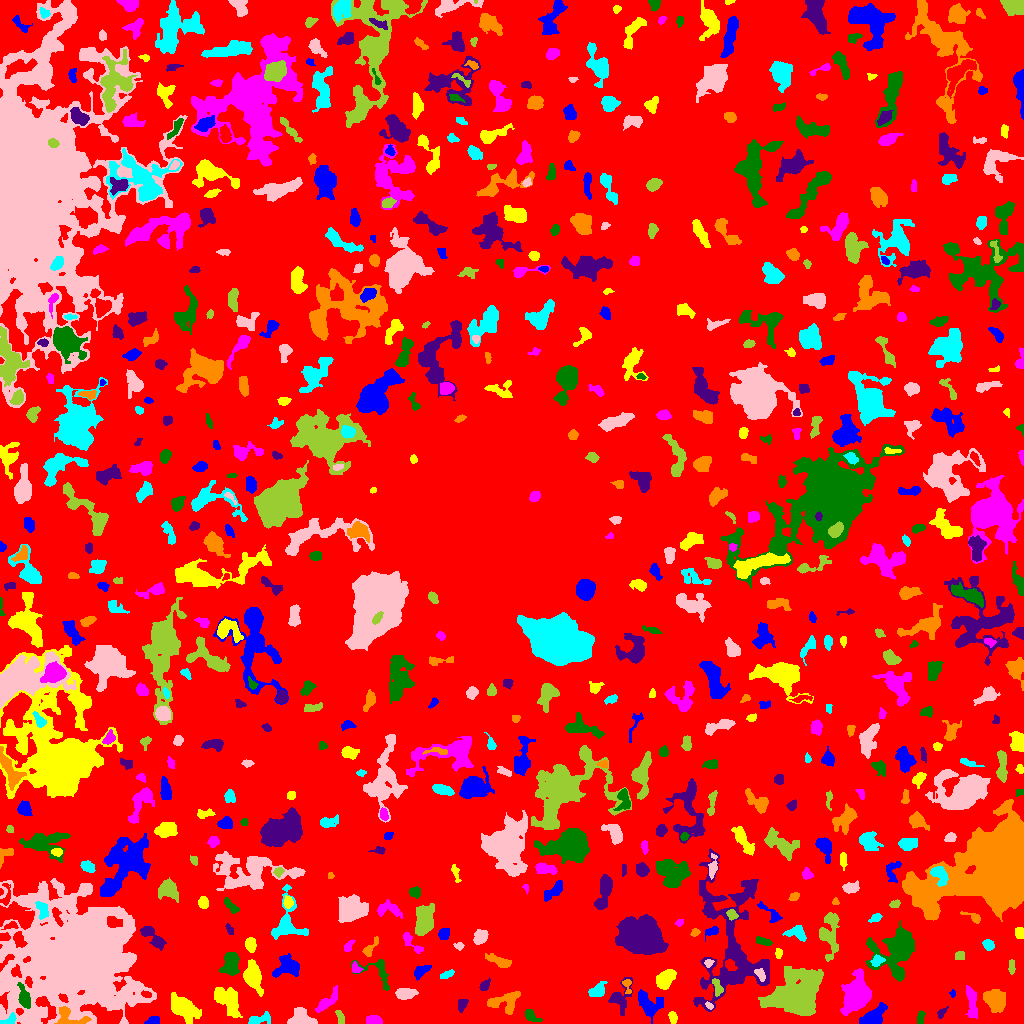

The table this chart was drawn from, first rows:
ID, X, Y, A, B, theta, total_flux, mu_max, mu_median, mu_mean, R_fwhm, R_e, R10, R90, x_start, x_end, y_start, y_end, area, greylevel
0, 517.1, 516.9, 301.1, 294.4, -0.1872, 994601, 9.0, 1.0, 1.431, 59.87, 215.7, 82.03, 355.9, 0, 1023, 0, 1023, 695280, 1.431
1, 152.2, 2.241, 3.399, 1.875, 0.2211, 220.0, 6.0, 2.0, 2.157, 3.29, 2.877, 1.128, 4.951, 144, 159, 0, 7, 102, 5.157
2, 672.6, 6.12, 3, 1.887, -1.243, 175.0, 4.0, 2.0, 1.842, 4.297, 3.09, 1.128, 4.787, 668, 677, 0, 12, 95, 4.842
3, 373.6, 3.01, 3.689, 2.087, -0.05619, 400.0, 6.0, 3.0, 2.941, 5.078, 3.568, 1.382, 5.382, 366, 382, 0, 8, 136, 5.941
4, 530.4, 7.333, 3.877, 2.42, -0.6653, 228.0, 4.0, 2.0, 1.629, 4.754, 3.568, 1.493, 5.698, 525, 542, 2, 14, 140, 6.629
5, 942, 10.52, 3.462, 1.545, 0.9743, 93.0, 3.0, 1.0, 1.208, 2.932, 2.646, 1.128, 4.184, 937, 948, 5, 17, 77, 5.208
6, 68.78, 6.5, 8.472, 4.559, -0.3588, 1093, 9.0, 3.0, 3.782, 5.293, 5.109, 2.034, 8.273, 54, 91, 0, 17, 289, 10.78
7, 9.869, 3.509, 4.229, 2.258, 0.489, 267.0, 4.0, 2.0, 2.405, 5.323, 3.432, 1.382, 5.232, 0, 16, 0, 11, 111, 9.405
8, 302.3, 4.682, 7.575, 4.379, -0.202, 657.0, 7.0, 2.0, 2.053, 3.989, 5.046, 1.784, 8.759, 287, 317, 0, 16, 320, 5.053
9, 339.6, 6.456, 4.011, 1.698, -1.294, 228.0, 4.0, 2.0, 2.327, 4.72, 3.141, 1.262, 4.787, 335, 344, 0, 13, 98, 5.327
10, 554.5, 13.49, 2.898, 2.157, 1.218, 167.0, 4.0, 1.0, 1.653, 3.989, 3.141, 1.262, 5.046, 550, 559, 8, 20, 101, 5.653
11, 648.2, 19.91, 7.397, 5.006, -0.678, 842.0, 5.0, 2.0, 2.039, 6.652, 6.05, 2.326, 9.805, 638, 663, 0, 34, 413, 5.039
12, 183.6, 15.59, 8.518, 4.374, -0.6423, 2435, 9.0, 4.0, 4.348, 9.288, 7.632, 2.932, 11.63, 171, 201, 0, 31, 560, 6.348
13, 971.8, 20.13, 8.794, 2.354, -1.452, 673.0, 5.0, 2.0, 2.387, 6.628, 5.412, 2.034, 8.117, 965, 977, 5, 38, 282, 5.387
14, 920.4, 5.512, 3.403, 1.375, 1.472, 86.0, 2.0, 1.0, 0.9348, 4.514, 2.585, 1.128, 4.184, 917, 925, 0, 13, 92, 4.935
15, 461.8, 18.68, 3.456, 2.207, 1.137, 156.0, 3.0, 1.0, 1.405, 4.107, 3.385, 1.262, 5.109, 458, 468, 11, 24, 111, 4.405
16, 995.3, 23.03, 5.613, 4.583, -1.057, 1977, 10.0, 4.0, 4.685, 8.038, 6.433, 2.585, 10.06, 983, 1005, 11, 34, 422, 6.685
17, 258, 3.622, 6.205, 2.181, 0.2615, 429.0, 8.0, 2.0, 2.357, 3.338, 3.785, 1.262, 6.457, 248, 270, 0, 12, 182, 5.357
18, 708.9, 18.11, 2.195, 1.345, -0.7207, 84.0, 3.0, 2.0, 1.68, 2.932, 2.111, 0.7979, 3.385, 705, 713, 14, 22, 50, 6.68
19, 797.7, 30.09, 12.49, 9.458, 0.4552, 11776, 21.0, 4.0, 6.067, 10.11, 11.58, 4.222, 21.05, 758, 823, 8, 57, 1941, 8.067
20, 438.1, 10.8, 6.268, 3.214, -0.1392, 674.0, 5.0, 2.0, 2.316, 6.18, 5.232, 2.185, 8.176, 424, 450, 0, 17, 291, 5.316
21, 873, 6.331, 6.385, 3.192, 0.6373, 1693, 12.0, 4.0, 4.837, 6.699, 5.323, 2.185, 8.649, 859, 887, 0, 21, 350, 8.837
22, 228.1, 23.1, 8.437, 4.588, -0.8891, 1555, 7.0, 3.0, 2.951, 7.838, 6.887, 2.764, 10.69, 214, 242, 6, 36, 527, 5.951
23, 327, 21.89, 7.797, 2.537, 0.765, 743.0, 6.0, 3.0, 2.984, 6.358, 4.918, 1.954, 7.959, 315, 337, 11, 38, 249, 4.984
24, 24.36, 25.58, 5.892, 2.441, -1.324, 795.0, 8.0, 3.0, 3.502, 5.863, 4.583, 1.871, 7.181, 17, 30, 15, 41, 227, 10.5
25, 619.8, 25.55, 7.982, 4.916, 1.365, 487.0, 5.0, 1.0, 1.489, 3.568, 5.352, 1.784, 8.885, 608, 632, 8, 46, 327, 4.489
26, 504.9, 21.94, 9.038, 5.246, 0.2558, 927.0, 6.0, 2.0, 2.383, 7.356, 5.997, 2.326, 9.271, 487, 520, 9, 32, 389, 6.383
27, 597.4, 32.79, 4.191, 2.577, 0.5811, 432.0, 6.0, 2.0, 2.193, 4.72, 3.7, 1.493, 6.457, 588, 607, 27, 42, 197, 5.193
28, 404.6, 30.25, 4.582, 2.62, 0.05967, 468.0, 6.0, 2.0, 2.187, 4.853, 4.26, 1.596, 6.979, 395, 418, 24, 35, 214, 5.187
29, 717.6, 35.62, 4.481, 2.144, -1.238, 250.0, 5.0, 2.0, 1.908, 3.038, 3.568, 1.262, 5.585, 712, 723, 27, 45, 131, 6.908
30, 146.6, 29.01, 2.706, 1.511, -0.2055, 166.0, 4.0, 3.0, 2.554, 4.068, 2.585, 1.128, 3.909, 141, 151, 26, 33, 65, 9.554
31, 952.8, 29.85, 1.606, 1.271, -1.399, 61.0, 5.0, 1.0, 1.488, 1.693, 1.596, 0.5642, 2.821, 949, 955, 26, 34, 41, 4.488
32, 665.1, 44.66, 5.251, 3.322, 0.75, 1410, 9.0, 5.0, 4.623, 7.001, 5.352, 2.185, 8.215, 656, 676, 34, 54, 305, 8.623
33, 857.4, 28.34, 6.654, 5.114, 1.167, 15740, 75.0, 9.0, 18.05, 7.047, 6.699, 2.646, 11.94, 840, 871, 8, 55, 872, 21.05
34, 379.2, 51.97, 9.801, 6.045, -0.7724, 592.0, 6.0, 1.0, 1.947, 5.47, 4.549, 1.784, 7.858, 351, 389, 33, 64, 304, 4.947
35, 484.4, 37.82, 3.252, 2.095, 0.8725, 191.0, 3.0, 2.0, 1.929, 4.514, 3.241, 1.382, 4.983, 479, 490, 33, 46, 99, 4.929
36, 627.2, 37.72, 4.177, 2.188, -1.35, 156.0, 3.0, 2.0, 1.696, 4.068, 3.192, 1.262, 4.886, 622, 631, 30, 44, 92, 5.696
37, 446.7, 49.15, 3.972, 1.538, 0.3795, 198.0, 4.0, 2.0, 2.062, 4.687, 3.192, 1.262, 4.687, 440, 454, 45, 54, 96, 5.062
38, 760.1, 48.71, 3.337, 1.719, -0.9552, 157.0, 4.0, 1.0, 1.495, 4.029, 2.932, 1.128, 4.618, 754, 765, 42, 55, 105, 10.5
39, 1012, 56.3, 3.782, 1.581, -0.0, 128.0, 3.0, 1.0, 1.438, 3.478, 3.038, 1.128, 4.82, 1008, 1015, 49, 64, 89, 5.438
40, 186.8, 53.55, 3.218, 1.953, -0.5515, 260.0, 5.0, 2.0, 2.524, 3.868, 3.038, 1.262, 4.886, 181, 194, 48, 59, 103, 5.524
41, 420.7, 52.21, 4.672, 2.422, 0.6406, 542.0, 7.0, 3.0, 3.366, 4.297, 4.029, 1.596, 6.383, 414, 431, 43, 58, 161, 5.366
42, 253.1, 45.99, 6.843, 3.645, -1.209, 1134, 8.0, 2.0, 2.601, 6.358, 5.754, 2.185, 9.853, 243, 263, 27, 64, 436, 5.601
43, 355.6, 54.96, 2.931, 2.327, -0.9312, 176.0, 3.0, 2.0, 2.023, 4.618, 3.141, 1.262, 4.618, 352, 363, 51, 62, 87, 6.023
44, 897.3, 51.43, 2.94, 1.764, -1.043, 183.0, 6.0, 2.0, 2.232, 3.09, 2.764, 0.9772, 4.37, 893, 902, 45, 56, 82, 7.232
45, 732.5, 80.03, 37.75, 17.74, -1.469, 9904, 14.0, 3.0, 3.244, 7.247, 17.02, 5.642, 27.84, 693, 769, 12, 175, 3053, 5.244
46, 498.5, 62.65, 7.13, 2.188, -0.3506, 458.0, 5.0, 2.0, 2.101, 4.618, 4.583, 1.784, 7.313, 485, 511, 56, 70, 218, 5.101
47, 876.9, 62.64, 2.807, 2.25, 0.6499, 333.0, 8.0, 2.0, 2.822, 3.432, 2.985, 1.128, 5.046, 870, 885, 57, 69, 118, 7.822
48, 708.5, 60.29, 2.129, 1.71, 0.6082, 148.0, 5.0, 2.0, 2.312, 2.932, 2.326, 0.7979, 3.7, 704, 714, 56, 64, 64, 8.312
49, 959.5, 67.47, 2.481, 2.275, 0.1294, 127.0, 2.0, 2.0, 1.494, 5.015, 3.141, 1.382, 4.583, 955, 964, 64, 72, 85, 4.494
50, 197.8, 74.24, 9.478, 5.278, 0.2528, 3376, 13.0, 4.0, 4.669, 6.58, 8.349, 3.038, 13.2, 181, 217, 64, 87, 723, 6.669
51, 287.1, 56.97, 6.585, 4.963, 0.2865, 1391, 7.0, 3.0, 3.53, 7.632, 6.555, 2.523, 9.95, 272, 299, 46, 70, 394, 5.53
52, 778.3, 70.42, 2.501, 1.742, -1.507, 118.0, 3.0, 2.0, 1.71, 3.432, 2.646, 0.9772, 4.222, 775, 782, 65, 75, 69, 5.71
53, 411.8, 80.52, 7.857, 2.37, -0.7852, 324.0, 4.0, 2.0, 1.895, 5.642, 4.029, 1.596, 6.507, 403, 423, 70, 91, 171, 4.895
54, 230.8, 60.05, 5.86, 3.756, 1.405, 1152, 9.0, 3.0, 3.349, 5.528, 5.726, 2.185, 8.921, 219, 239, 48, 71, 344, 7.349
55, 153.2, 85.95, 8.421, 2.802, -0.7432, 657.0, 5.0, 2.0, 2.281, 6.257, 5.232, 2.034, 8.253, 140, 166, 73, 97, 288, 6.281
56, 368.7, 73.46, 5.536, 1.982, 0.9269, 114.0, 4.0, 1.0, 0.8085, 3.09, 2.646, 0.9772, 4.406, 362, 378, 67, 87, 141, 5.809
57, 988.2, 78.86, 2.701, 2.268, -0.7385, 261.0, 5.0, 2.0, 2.31, 3.868, 3.141, 1.262, 5.046, 982, 994, 73, 84, 113, 5.31
58, 459.2, 77.47, 2.083, 1.619, -0.1504, 73.0, 3.0, 1.0, 1.106, 2.646, 2.257, 0.7979, 3.523, 453, 464, 73, 81, 66, 6.106
59, 829.8, 91.34, 13.19, 4.567, 1.548, 1521, 9.0, 3.0, 2.87, 4.478, 7.313, 2.523, 11.56, 819, 839, 62, 111, 530, 4.87
... 633 more rows
